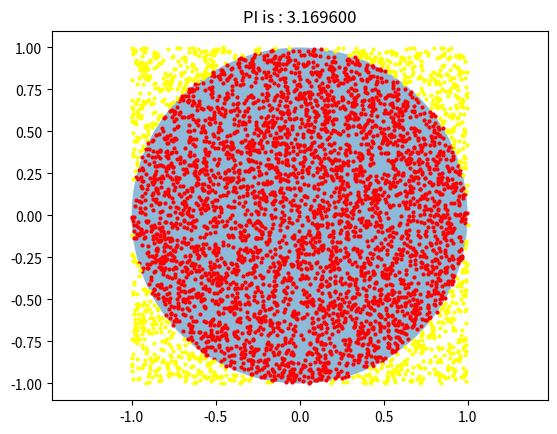

Source code (Python):
# -*- coding: utf-8 -*-#
# ---------------------------
# Author:       STU
# Create Date:  2021/5/7 13:46
# Description:  利用蒙特·卡罗法计算圆周率的近似值
# ---------------------------

import numpy as np
import matplotlib.pyplot as plt
from matplotlib.patches import Circle

# 投点次数
n = 5000

# 圆的信息
r = 1.0     # 半径
a, b = (0., 0.)     # 圆心

# 正方形的区域边界
x_min, x_max = a - r, a + r
y_min, y_max = b - r, b + r

# 在正方形区域内随机投点
x = np.random.uniform(x_min, x_max, n)      # 均匀分布
y = np.random.uniform(y_min, y_max, n)

# 计算 点到圆心的距离（sqrt函数是求算数平均值）
d = np.sqrt((x - a) ** 2 + (y - b) ** 2)

# 统计 落在圆内的点的数目
s = np.where(d <= r, 1, 0)      # 圆心距小于等于圆半径
result = sum(s)

# 计算 π 的近似值（用统计值去除近似真实值）
pi = 4 * result / n
print('π的值为：', pi)

# 画图比较耗费时间
fig = plt.figure()      # Figure:画图
axes = fig.add_subplot(111)     # axes:坐标轴（实际画图的地方）
axes.set_title('PI is : %f' % pi)

for i in range(len(s)):
    if s[i] == 1:       # 取数组s[i]等于半径1
        axes.plot(x[i], y[i], 'ro', markersize=2, color='red')      # 园内红色
    else:
        axes.plot(x[i], y[i], 'ro', markersize=2, color='yellow')      # 园外黄色

plt.axis('equal')        # 防止图像变形
circle = Circle(xy=(a, b), radius=r, alpha=0.5)     # alpha：透明度
axes.add_patch(circle)      # add_patch（circle）：添加圆形
plt.show()             # 展示所形成的图形界面
